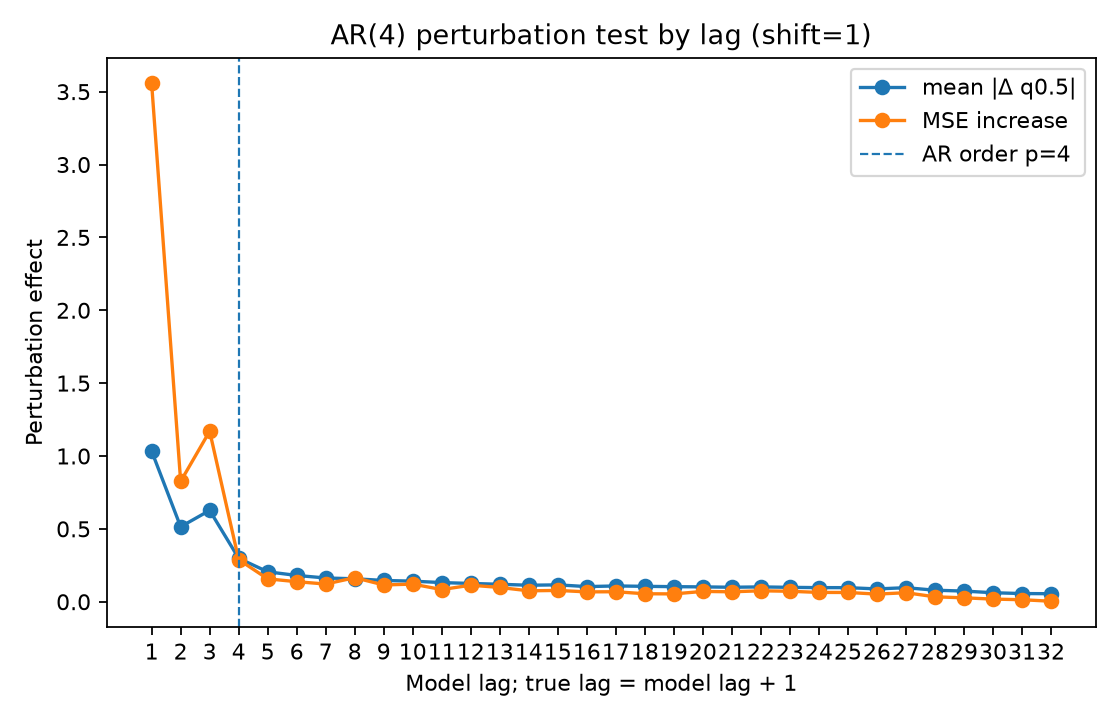

Values plotted in this chart, from the file beside it:
lag, true_lag, is_within_ar_order, true_lag_within_ar_order, mean_abs_delta, mean_squared_delta, mse_to_conditional_mean_after_perturb, mse_increase_to_conditional_mean
1.0, 2.0, 1.0, 1.0, 1.034, 3.585, 4.765, 3.556
2.0, 3.0, 1.0, 1.0, 0.5145, 0.7431, 2.035, 0.8259
3.0, 4.0, 1.0, 1.0, 0.6269, 1.076, 2.379, 1.17
4.0, 5.0, 1.0, 0.0, 0.2982, 0.2563, 1.498, 0.2891
5.0, 6.0, 0.0, 0.0, 0.2054, 0.1259, 1.366, 0.1571
6.0, 7.0, 0.0, 0.0, 0.1806, 0.1261, 1.347, 0.1376
7.0, 8.0, 0.0, 0.0, 0.163, 0.1011, 1.331, 0.1214
8.0, 9.0, 0.0, 0.0, 0.1577, 0.1078, 1.374, 0.165
9.0, 10.0, 0.0, 0.0, 0.1461, 0.08696, 1.324, 0.1151
10.0, 11.0, 0.0, 0.0, 0.1414, 0.08997, 1.33, 0.1211
11.0, 12.0, 0.0, 0.0, 0.1314, 0.07663, 1.293, 0.08358
12.0, 13.0, 0.0, 0.0, 0.1256, 0.07344, 1.323, 0.1135
13.0, 14.0, 0.0, 0.0, 0.1199, 0.06809, 1.307, 0.09802
14.0, 15.0, 0.0, 0.0, 0.1132, 0.05291, 1.284, 0.07495
15.0, 16.0, 0.0, 0.0, 0.1159, 0.06189, 1.287, 0.07767
16.0, 17.0, 0.0, 0.0, 0.1039, 0.04818, 1.277, 0.06768
17.0, 18.0, 0.0, 0.0, 0.1084, 0.05533, 1.278, 0.06867
18.0, 19.0, 0.0, 0.0, 0.1057, 0.05103, 1.264, 0.05476
19.0, 20.0, 0.0, 0.0, 0.1035, 0.05057, 1.263, 0.05386
20.0, 21.0, 0.0, 0.0, 0.102, 0.05143, 1.28, 0.07086
21.0, 22.0, 0.0, 0.0, 0.09945, 0.04921, 1.277, 0.06816
22.0, 23.0, 0.0, 0.0, 0.1018, 0.04785, 1.284, 0.07518
23.0, 24.0, 0.0, 0.0, 0.09882, 0.04633, 1.281, 0.07184
24.0, 25.0, 0.0, 0.0, 0.09684, 0.04371, 1.273, 0.06394
25.0, 26.0, 0.0, 0.0, 0.0967, 0.04797, 1.273, 0.06362
26.0, 27.0, 0.0, 0.0, 0.08796, 0.03666, 1.262, 0.05239
27.0, 28.0, 0.0, 0.0, 0.09647, 0.04438, 1.271, 0.06202
28.0, 29.0, 0.0, 0.0, 0.07911, 0.02558, 1.243, 0.03383
29.0, 30.0, 0.0, 0.0, 0.07325, 0.02141, 1.236, 0.02688
30.0, 31.0, 0.0, 0.0, 0.06183, 0.01226, 1.227, 0.01821
31.0, 32.0, 0.0, 0.0, 0.05621, 0.009645, 1.223, 0.01389
32.0, 33.0, 0.0, 0.0, 0.05511, 0.009466, 1.213, 0.003569
